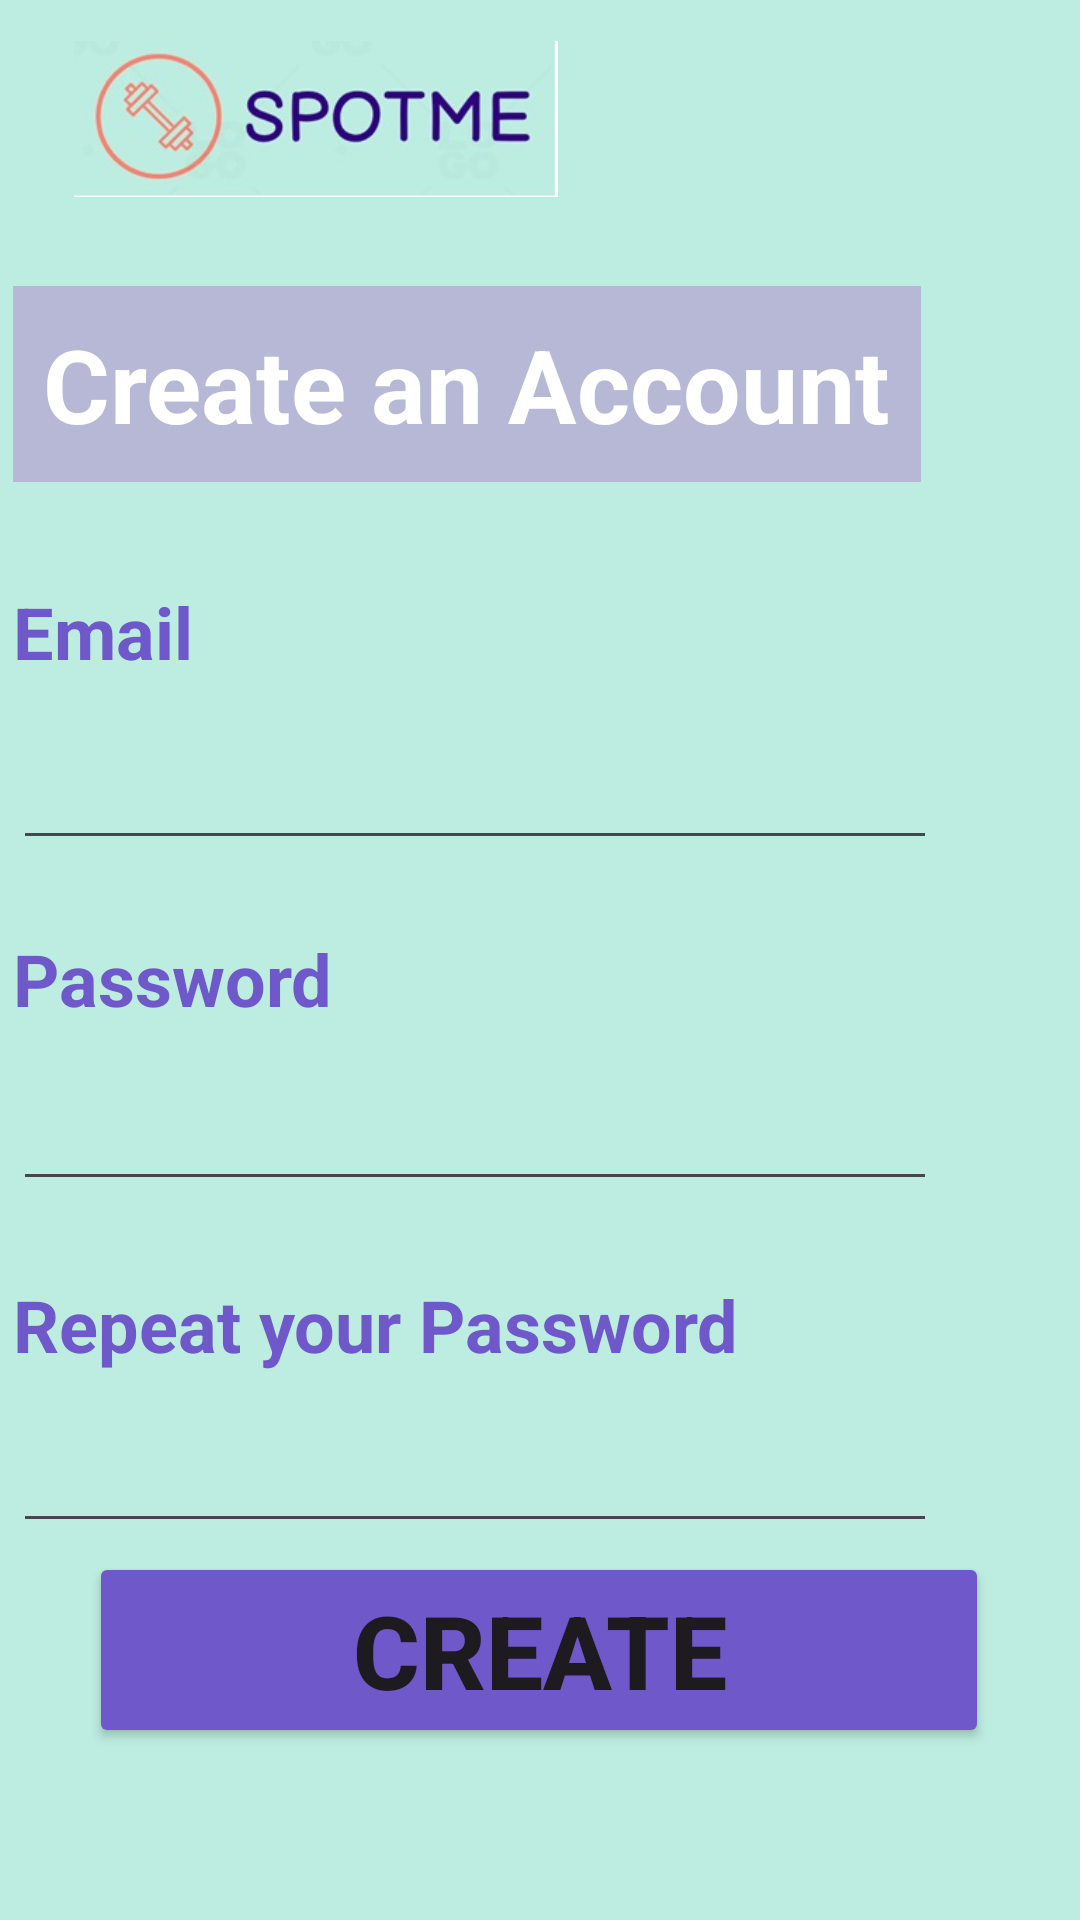

Here is an Android app screen rendered from its layout file. Give the layout XML and the strings, colors and styles it references.
<!-- AndroidManifest.xml: application theme Theme.SpotMe -->
<!-- res/layout/fragment_new_account.xml -->
<?xml version="1.0" encoding="utf-8"?>
<androidx.constraintlayout.widget.ConstraintLayout xmlns:android="http://schemas.android.com/apk/res/android"
    xmlns:app="http://schemas.android.com/apk/res-auto"
    xmlns:tools="http://schemas.android.com/tools"
    android:id="@+id/frameLayout"
    android:layout_width="match_parent"
    android:layout_height="match_parent"
    android:background="@color/pastel_green"
    tools:context=".NewAccountFragment">

    <ImageView
        android:id="@+id/imageView3"
        android:layout_width="186dp"
        android:layout_height="52dp"
        android:src="@drawable/spot_me_rectangle"
        app:layout_constraintBottom_toBottomOf="parent"
        app:layout_constraintEnd_toEndOf="parent"
        app:layout_constraintHorizontal_bias="0.071"
        app:layout_constraintStart_toStartOf="parent"
        app:layout_constraintTop_toTopOf="parent"
        app:layout_constraintVertical_bias="0.023" />

    <TextView
        android:id="@+id/tvTitle"
        android:layout_width="wrap_content"
        android:layout_height="wrap_content"
        android:layout_marginEnd="92dp"
        android:background="@color/pastel_purple_light"
        android:padding="10dp"
        android:text="Create an Account"
        android:textColor="@color/white"
        android:textSize="34sp"
        android:textStyle="bold"
        app:layout_constraintBottom_toBottomOf="parent"
        app:layout_constraintEnd_toEndOf="parent"
        app:layout_constraintHorizontal_bias="0.0"
        app:layout_constraintStart_toStartOf="@+id/tvEmail"
        app:layout_constraintTop_toTopOf="parent"
        app:layout_constraintVertical_bias="0.166" />

    <TextView
        android:id="@+id/tvEmail"
        android:layout_width="wrap_content"
        android:layout_height="wrap_content"
        android:layout_marginEnd="304dp"
        android:text="Email"
        android:textColor="@color/pastel_purple"
        android:textSize="24sp"
        android:textStyle="bold"
        app:layout_constraintBottom_toBottomOf="parent"
        app:layout_constraintEnd_toEndOf="parent"
        app:layout_constraintStart_toStartOf="@+id/imageView3"
        app:layout_constraintTop_toTopOf="parent"
        app:layout_constraintVertical_bias="0.320" />

    <TextView
        android:id="@+id/tvPassword"
        android:layout_width="wrap_content"
        android:layout_height="wrap_content"
        android:text="Password"
        android:textColor="@color/pastel_purple"
        android:textSize="24sp"
        android:textStyle="bold"
        app:layout_constraintBottom_toBottomOf="parent"
        app:layout_constraintEnd_toEndOf="parent"
        app:layout_constraintHorizontal_bias="0.0"
        app:layout_constraintStart_toStartOf="@+id/tvEmail"
        app:layout_constraintTop_toTopOf="parent"
        app:layout_constraintVertical_bias="0.510" />

    <TextView
        android:id="@+id/tvPassword2"
        android:layout_width="wrap_content"
        android:layout_height="wrap_content"
        android:text="Repeat your Password"
        android:textColor="@color/pastel_purple"
        android:textSize="24sp"
        android:textStyle="bold"
        app:layout_constraintBottom_toBottomOf="parent"
        app:layout_constraintEnd_toEndOf="parent"
        app:layout_constraintHorizontal_bias="0.0"
        app:layout_constraintStart_toStartOf="@+id/tvPassword"
        app:layout_constraintTop_toTopOf="parent"
        app:layout_constraintVertical_bias="0.700" />

    <EditText
        android:id="@+id/etEmailAddress"
        android:layout_width="308dp"
        android:layout_height="41dp"
        android:ems="10"
        android:inputType="textEmailAddress"
        android:textColor="@color/pastel_purple"
        app:layout_constraintBottom_toBottomOf="parent"
        app:layout_constraintEnd_toEndOf="parent"
        app:layout_constraintHorizontal_bias="0.0"
        app:layout_constraintStart_toStartOf="@+id/tvEmail"
        app:layout_constraintTop_toTopOf="parent"
        app:layout_constraintVertical_bias="0.410" />

    <EditText
        android:id="@+id/etPasswordNewAccount"
        android:layout_width="308dp"
        android:layout_height="41dp"
        android:ems="10"
        android:inputType="textPassword"
        android:textColor="@color/pastel_purple"
        app:layout_constraintBottom_toBottomOf="parent"
        app:layout_constraintEnd_toEndOf="parent"
        app:layout_constraintHorizontal_bias="0.0"
        app:layout_constraintStart_toStartOf="@+id/tvPassword"
        app:layout_constraintTop_toTopOf="parent"
        app:layout_constraintVertical_bias="0.600" />

    <EditText
        android:id="@+id/etPasswordNewAccount2"
        android:layout_width="308dp"
        android:layout_height="41dp"
        android:ems="10"
        android:inputType="textPassword"
        android:textColor="@color/pastel_purple"
        app:layout_constraintBottom_toBottomOf="parent"
        app:layout_constraintEnd_toEndOf="parent"
        app:layout_constraintHorizontal_bias="0.0"
        app:layout_constraintStart_toStartOf="@+id/tvPassword"
        app:layout_constraintTop_toTopOf="parent"
        app:layout_constraintVertical_bias="0.790" />

    <Button
        android:id="@+id/btnCreate"
        android:layout_width="300dp"
        android:layout_height="wrap_content"
        android:backgroundTint="@color/pastel_purple"
        android:text="Create"
        android:textSize="34sp"
        android:textStyle="bold"
        app:layout_constraintBottom_toBottomOf="parent"
        app:layout_constraintEnd_toEndOf="parent"
        app:layout_constraintHorizontal_bias="0.495"
        app:layout_constraintStart_toStartOf="parent"
        app:layout_constraintTop_toTopOf="parent"
        app:layout_constraintVertical_bias="0.900" />

    <Button
        android:id="@+id/btnHome"
        android:layout_width="183dp"
        android:layout_height="51dp"
        android:background="@android:color/transparent"
        app:layout_constraintBottom_toBottomOf="parent"
        app:layout_constraintEnd_toEndOf="parent"
        app:layout_constraintHorizontal_bias="0.083"
        app:layout_constraintStart_toStartOf="parent"
        app:layout_constraintTop_toTopOf="parent"
        app:layout_constraintVertical_bias="0.023" />

</androidx.constraintlayout.widget.ConstraintLayout>
<!-- resources referenced by this layout -->
<resources>
  <color name="pastel_green">#BDEDE0</color>
  <color name="pastel_purple">#6F58C9</color>
  <color name="pastel_purple_light">#B6B8D6</color>
  <color name="white">#FFFFFFFF</color>
  <!-- drawable spot_me_rectangle: jpg bitmap (drawable, 12472 bytes) -->
  <style name="Theme.SpotMe" parent="Base.Theme.SpotMe" />
  <style name="Base.Theme.SpotMe" parent="Theme.Material3.DayNight.NoActionBar">
          
          
      </style>
</resources>
